Run: headless pygame with SDL's dummy video driver; simulated clock (each Clock.tick advances the game by its frame time, no real sleeping); random seed 0; keys injected as events and as key.get_pressed() state; no mouse input.
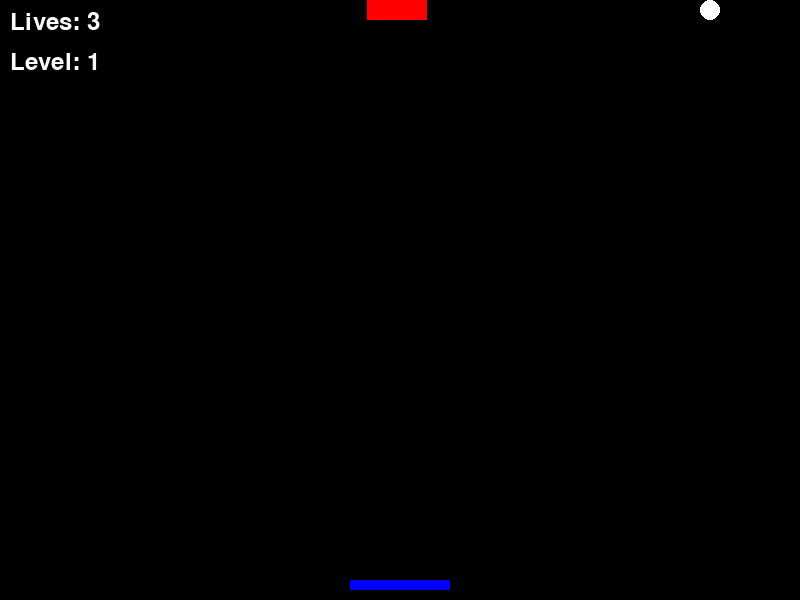
Frame 1 of 4 · flips 1–60 · no input
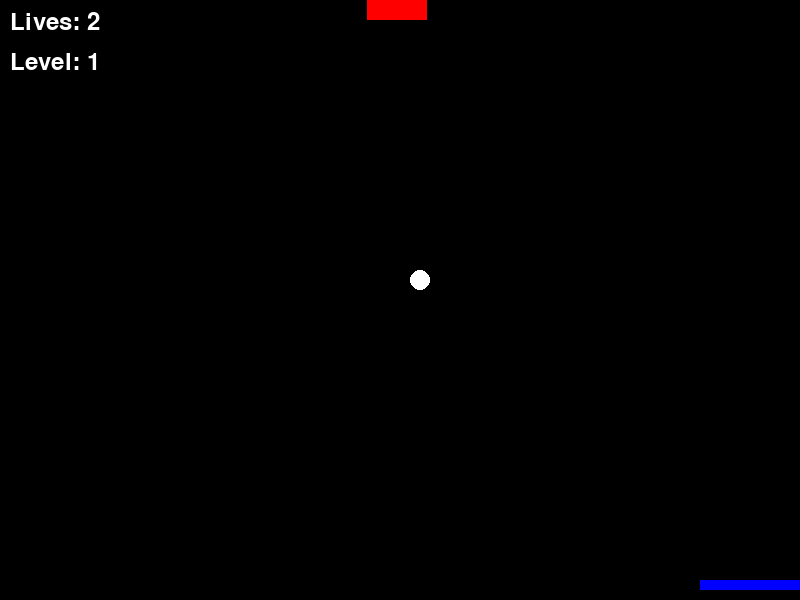
Frame 2 of 4 · flips 61–180 · tapped SPACE, RETURN · held RIGHT (→), D
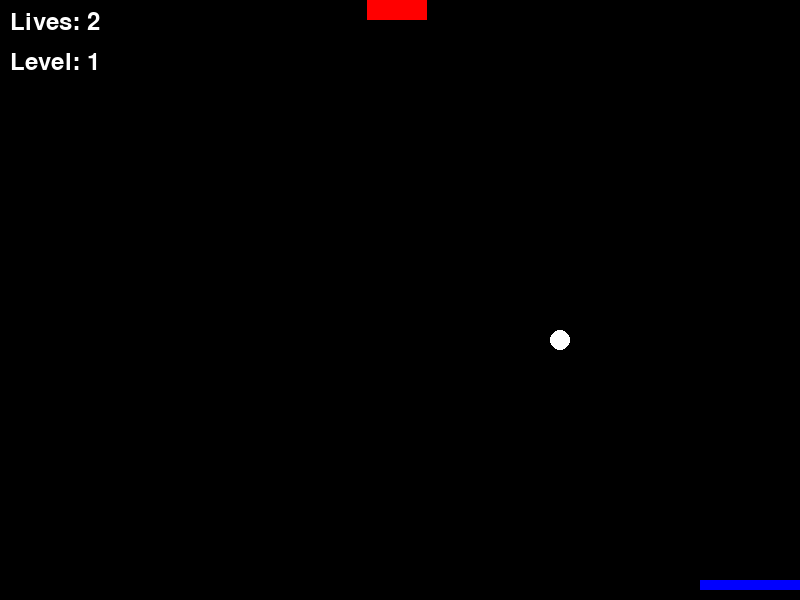
Frame 3 of 4 · flips 181–300 · held DOWN (↓), S
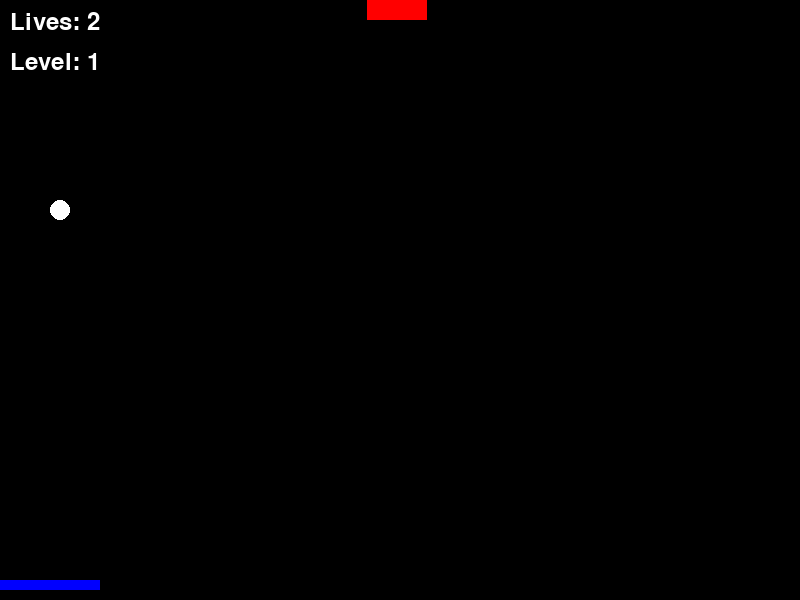
Frame 4 of 4 · flips 301–420 · held LEFT (←), A, UP (↑), W

The pygame program that drew these frames:

import pygame
import random

# Initialize Pygame
pygame.init()

# Constants
SCREEN_WIDTH = 800
SCREEN_HEIGHT = 600
BRICK_WIDTH = 60
BRICK_HEIGHT = 20
BRICK_GAP = 5  # Space between bricks
PADDLE_WIDTH = 100
PADDLE_HEIGHT = 10
BALL_RADIUS = 10
MAX_LIVES = 3
START_BRICK_ROWS = 1  # Start with one row of bricks

# Colors
WHITE = (255, 255, 255)
RED = (255, 0, 0)
BLUE = (0, 0, 255)
BLACK = (0, 0, 0)

# Screen setup
screen = pygame.display.set_mode((SCREEN_WIDTH, SCREEN_HEIGHT))
pygame.display.set_caption("Cooperative Breakout Game")

# Paddle class
class Paddle:
    def __init__(self):
        self.rect = pygame.Rect((SCREEN_WIDTH // 2 - PADDLE_WIDTH // 2, SCREEN_HEIGHT - PADDLE_HEIGHT * 2), (PADDLE_WIDTH, PADDLE_HEIGHT))
        self.speed = 10

    def move(self, direction):
        if direction == "left" and self.rect.left > 0:
            self.rect.x -= self.speed
        elif direction == "right" and self.rect.right < SCREEN_WIDTH:
            self.rect.x += self.speed

# Ball class
class Ball:
    def __init__(self):
        self.rect = pygame.Rect((SCREEN_WIDTH // 2, SCREEN_HEIGHT // 2), (BALL_RADIUS * 2, BALL_RADIUS * 2))
        self.velocity = [random.choice([-5, 5]), -5]

    def move(self):
        self.rect.x += self.velocity[0]
        self.rect.y += self.velocity[1]
        # Bounce off walls
        if self.rect.left <= 0 or self.rect.right >= SCREEN_WIDTH:
            self.velocity[0] = -self.velocity[0]
        if self.rect.top <= 0:
            self.velocity[1] = -self.velocity[1]

    def bounce(self):
        self.velocity[1] = -self.velocity[1]

    def reset(self):
        self.rect.x = SCREEN_WIDTH // 2 - BALL_RADIUS
        self.rect.y = SCREEN_HEIGHT // 2 - BALL_RADIUS
        self.velocity = [random.choice([-5, 5]), -5]

# Brick class
class Brick:
    def __init__(self, x, y):
        self.rect = pygame.Rect((x, y), (BRICK_WIDTH, BRICK_HEIGHT))

# Create bricks for a given level
def create_bricks(level):
    bricks = []
    rows = START_BRICK_ROWS + level - 1
    for y in range(rows):
        for x in range((SCREEN_WIDTH - (BRICK_WIDTH + BRICK_GAP) * rows) // 2, 
                       (SCREEN_WIDTH + (BRICK_WIDTH + BRICK_GAP) * rows) // 2, 
                       BRICK_WIDTH + BRICK_GAP):
            bricks.append(Brick(x, y * (BRICK_HEIGHT + BRICK_GAP)))
    return bricks

# Game setup
paddle = Paddle()
ball = Ball()
level = 1
lives = MAX_LIVES
bricks = create_bricks(level)

# Game loop
running = True
while running:
    for event in pygame.event.get():
        if event.type == pygame.QUIT:
            running = False

    keys = pygame.key.get_pressed()
    if keys[pygame.K_LEFT]:
        paddle.move("left")
    if keys[pygame.K_RIGHT]:
        paddle.move("right")

    ball.move()

    # Check for collision with paddle
    if ball.rect.colliderect(paddle.rect):
        ball.bounce()

    # Check for collision with bricks
    for brick in bricks:
        if ball.rect.colliderect(brick.rect):
            ball.bounce()
            bricks.remove(brick)
            break

    # Check if ball hits the bottom
    if ball.rect.bottom >= SCREEN_HEIGHT:
        lives -= 1
        if lives > 0:
            ball.reset()
        else:
            running = False

    # Check if all bricks are removed
    if not bricks:
        level += 1
        bricks = create_bricks(level)
        ball.reset()

    # Drawing
    screen.fill(BLACK)
    pygame.draw.rect(screen, BLUE, paddle.rect)
    pygame.draw.ellipse(screen, WHITE, ball.rect)
    for brick in bricks:
        pygame.draw.rect(screen, RED, brick.rect)
    
    # Display lives and level
    font = pygame.font.SysFont(None, 36)
    lives_text = font.render(f'Lives: {lives}', True, WHITE)
    level_text = font.render(f'Level: {level}', True, WHITE)
    screen.blit(lives_text, (10, 10))
    screen.blit(level_text, (10, 50))

    pygame.display.flip()
    pygame.time.delay(30)

pygame.quit()
